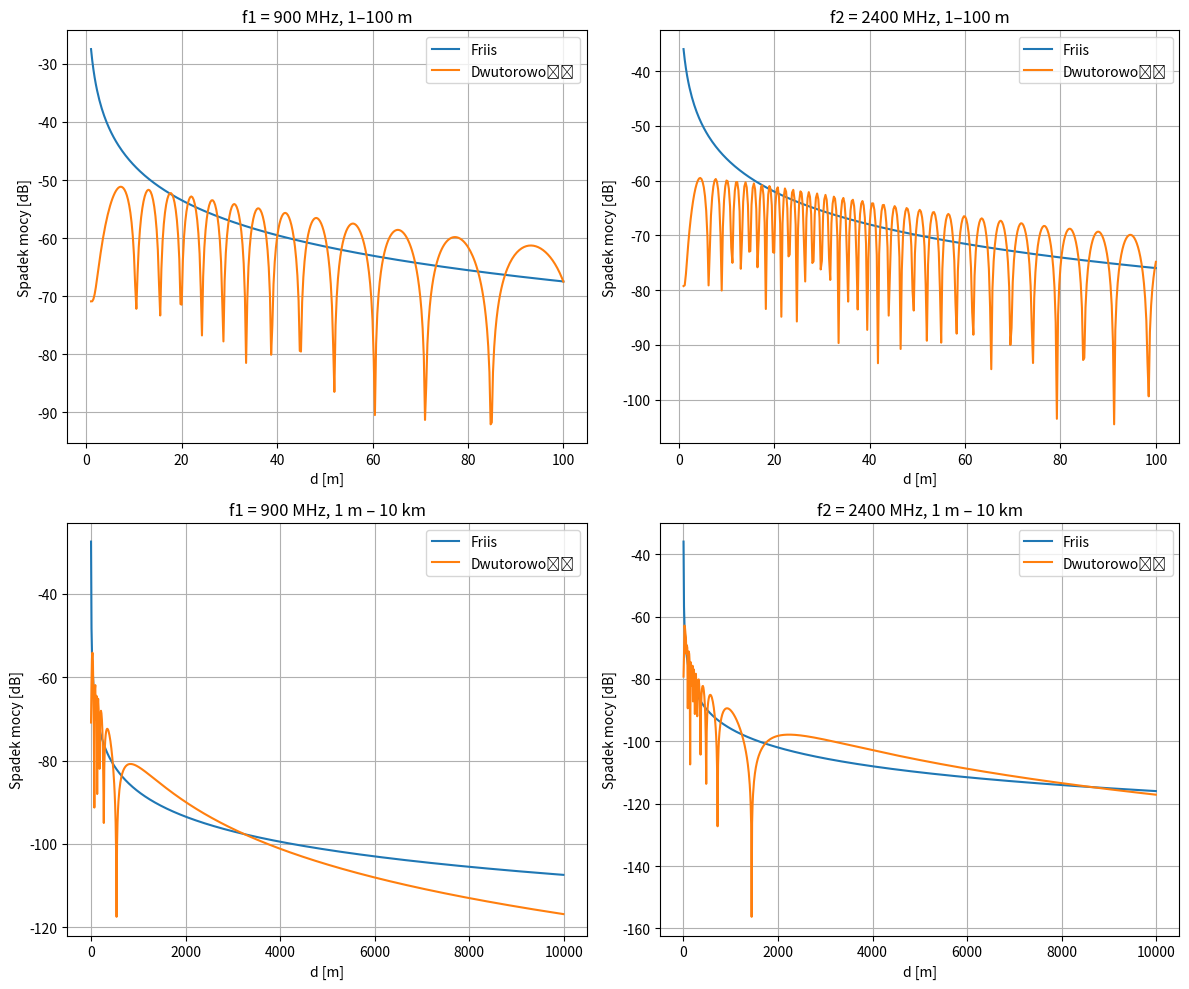

Reproduce this figure in Python.
import numpy as np
import matplotlib.pyplot as plt

# Parametry
Gt = Gr = 1.6
c = 299792458
f1 = 900e6
f2 = 2400e6
h1 = 30
h2 = 3

def moc_friis(f, d, Gt=1.6, Gr=1.6):
    lamb = c / f
    Pr0 = Gt * Gr * (lamb / (4*np.pi))**2
    Pr = Pr0 / d**2
    return 10 * np.log10(Pr)

def moc_dwutorowa(f, d, h1, h2, Gt=1.6, Gr=1.6):
    d1 = np.sqrt((h1 - h2)**2 + d**2)
    d2 = np.sqrt((h1 + h2)**2 + d**2)
    phi1 = -2 * np.pi * f * d1 / c
    phi2 = -2 * np.pi * f * d2 / c
    lamb = c / f
    Pr0 = Gt * Gr * (lamb / (4 * np.pi))**2
    Pr = Pr0 * np.abs(1/d1 * np.exp(1j*phi1) - 1/d2 * np.exp(1j*phi2))**2
    return 10 * np.log10(Pr)

# Odległości
d_krotki = np.arange(1, 100.25, 0.25)
d_dlugi = np.arange(1, 10001, 10)

# Obliczenia dla każdej częstotliwości i zasięgu
# f1 = 900 MHz
friis_900_short = moc_friis(f1, d_krotki)
dwutor_900_short = moc_dwutorowa(f1, d_krotki, h1, h2)
friis_900_long = moc_friis(f1, d_dlugi)
dwutor_900_long = moc_dwutorowa(f1, d_dlugi, h1, h2)

# f2 = 2400 MHz
friis_2400_short = moc_friis(f2, d_krotki)
dwutor_2400_short = moc_dwutorowa(f2, d_krotki, h1, h2)
friis_2400_long = moc_friis(f2, d_dlugi)
dwutor_2400_long = moc_dwutorowa(f2, d_dlugi, h1, h2)


plt.figure(figsize=(12, 10))

plt.subplot(2,2,1)
plt.plot(d_krotki, friis_900_short, label="Friis")
plt.plot(d_krotki, dwutor_900_short, label="Dwutorowość")
plt.xlabel("d [m]")
plt.ylabel("Spadek mocy [dB]")
plt.title("f1 = 900 MHz, 1–100 m")
plt.legend()
plt.grid(True)

plt.subplot(2,2,2)
plt.plot(d_krotki, friis_2400_short, label="Friis")
plt.plot(d_krotki, dwutor_2400_short, label="Dwutorowość")
plt.xlabel("d [m]")
plt.ylabel("Spadek mocy [dB]")
plt.title("f2 = 2400 MHz, 1–100 m")
plt.legend()
plt.grid(True)

plt.subplot(2,2,3)
plt.plot(d_dlugi, friis_900_long, label="Friis")
plt.plot(d_dlugi, dwutor_900_long, label="Dwutorowość")
plt.xlabel("d [m]")
plt.ylabel("Spadek mocy [dB]")
plt.title("f1 = 900 MHz, 1 m – 10 km")
plt.legend()
plt.grid(True)

plt.subplot(2,2,4)
plt.plot(d_dlugi, friis_2400_long, label="Friis")
plt.plot(d_dlugi, dwutor_2400_long, label="Dwutorowość")
plt.xlabel("d [m]")
plt.ylabel("Spadek mocy [dB]")
plt.title("f2 = 2400 MHz, 1 m – 10 km")
plt.legend()
plt.grid(True)

plt.tight_layout()
plt.show()
